Image classification data set "Water_images" (sk1252k5/Water_Quality on GitHub). Class labels (3): bersih, keruh, kotor.

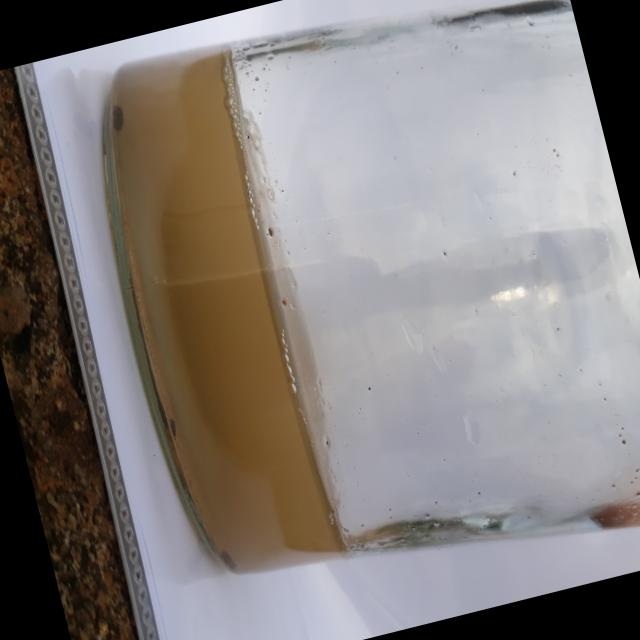
Label: kotor

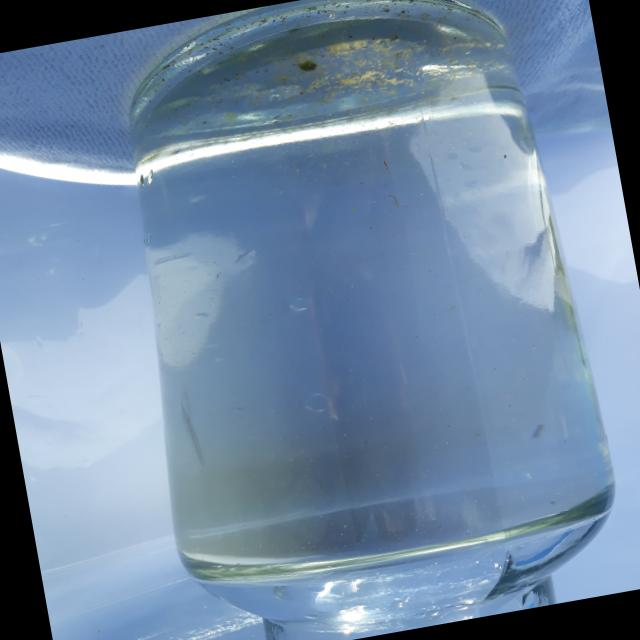
Label: bersih

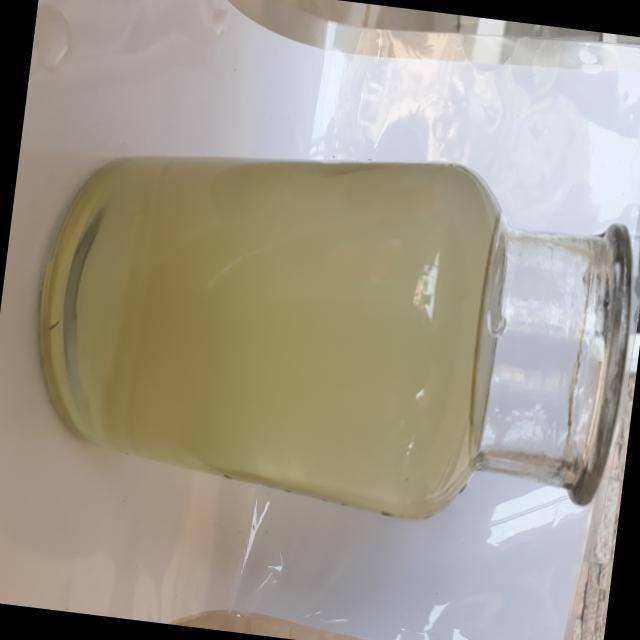
Label: keruh

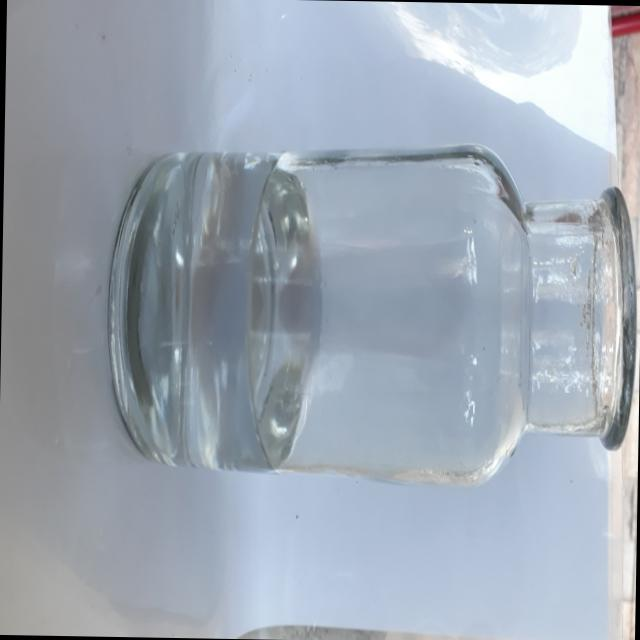
Label: bersih

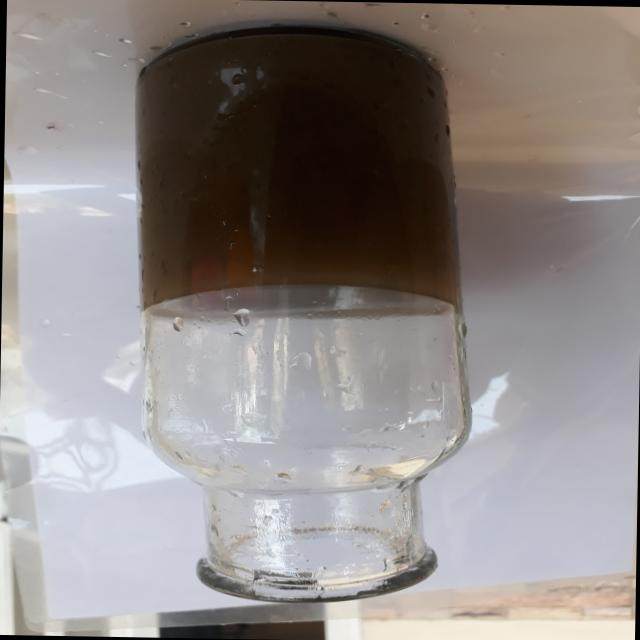
Label: kotor

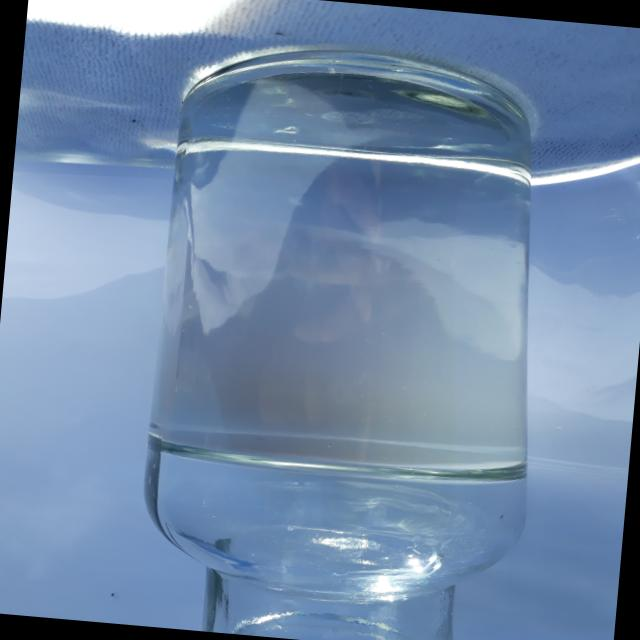
Label: bersih
